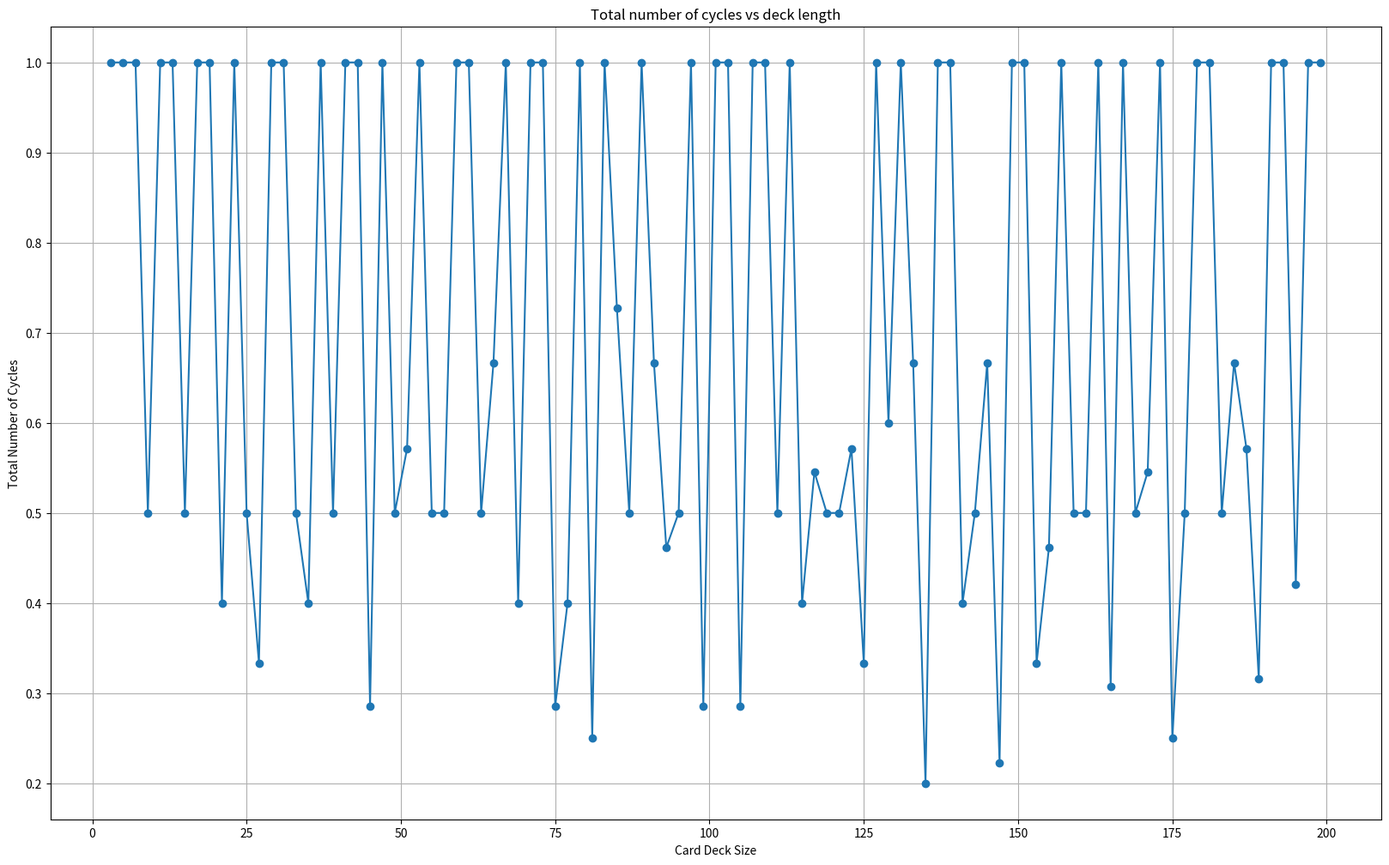

Recreate this plot in Python.
import matplotlib.pyplot as plt
cards = []
cycles = []
for i in range(3, 200):
    a = []
    b = 0
    if i % 2 == 0:
        k = i-1
    else: 
        k = i
    for j in range(k):
        a.append(j)
    while a != [0]:
        n0 = n = a.pop(1)
        b += 1
        # print("Current Card = " + str(n))
        n *= 2
        while n != n0:
            a.remove(n)
            # print("Current Card = " + str(n))
            n *= 2
            if n > k:
                # print("Modded by " + str(k))
                n -= k
                # print("Resulting in " + str(n))
    # print(f"{i} cards: {b} cycles")
    cards.append(i)
    cycles.append(b)
import string
import random

# full ASCII-ish pool
symbols = list(string.ascii_lowercase)   # 26 lowercase
symbols += list(string.ascii_uppercase)  # 26 uppercase
symbols += list(string.digits)           # 10 digits
symbols += list(string.punctuation)      # ~32 punctuation
symbols += [chr(i) for i in range(128, 256)]  # extended Latin (non-ASCII)
# ~220 unique symbols

length = 3

def shuffle(changeable):
    mid = (len(changeable)+1) // 2
    left_half = changeable[:mid]
    right_half = changeable[mid:]
    
    counter_inserting = 1
    for element in right_half:
        left_half.insert(counter_inserting, element)
        counter_inserting += 2
    return left_half


data = {}

while length < 200:
    # print(f"Length {length}:")
    symbols_to_choose_from = symbols.copy()
    original = []
    for i in range(length):
        element_chosen = random.choice(symbols_to_choose_from)
        original.append(element_chosen)
        symbols_to_choose_from.remove(element_chosen)

    changeable = original[:]

    attempts_to_return_to_original = 1
    changeable = shuffle(changeable)

    while (changeable != original):
        changeable = shuffle(changeable)
        attempts_to_return_to_original += 1

    # print(attempts_to_return_to_original)
    data[length] = attempts_to_return_to_original  

    length += 1
  

# Write results to file
with open("data.txt", "w") as file:
    for i in sorted(data.keys()):
        file.write(f"{i}: {data[i]}\n")

# Now read them back
lengths = []
attempts = []
with open("data.txt", "r") as file:
    for line in file:
        if ":" in line:
            l, a = line.strip().split(":")
            lengths.append(int(l))
            attempts.append(int(a))
def gcd(a, b):
    while b:
        a, b = b, a % b
    return a

def totient(n):
    if n == 1:
        return 1
    
    result = 0
    for i in range(1, n + 1):
        if gcd(i, n) == 1:
            result += 1
    return result
# Plot
toitents = []
for i in range(len(cycles)):
    cycles[i] *= attempts[i]
    toitents.append(totient(cards[i])/cycles[i])

odd_cards = [x for x in cards if x % 2 == 1]
odd_toitents = [toitents[i] for i, x in enumerate(cards) if x % 2 == 1]
        
plt.figure(figsize=(20,12))
plt.plot(odd_cards, odd_toitents, marker="o")
for i in range(len(odd_cards)):
    print(f"! !{odd_cards[i]} with toitent factor of  {round(odd_toitents[i],2)}! !")
plt.title("Total number of cycles vs deck length")
plt.xlabel("Card Deck Size")
plt.ylabel("Total Number of Cycles")
plt.grid(True)
plt.savefig("graph.png")
plt.show()
